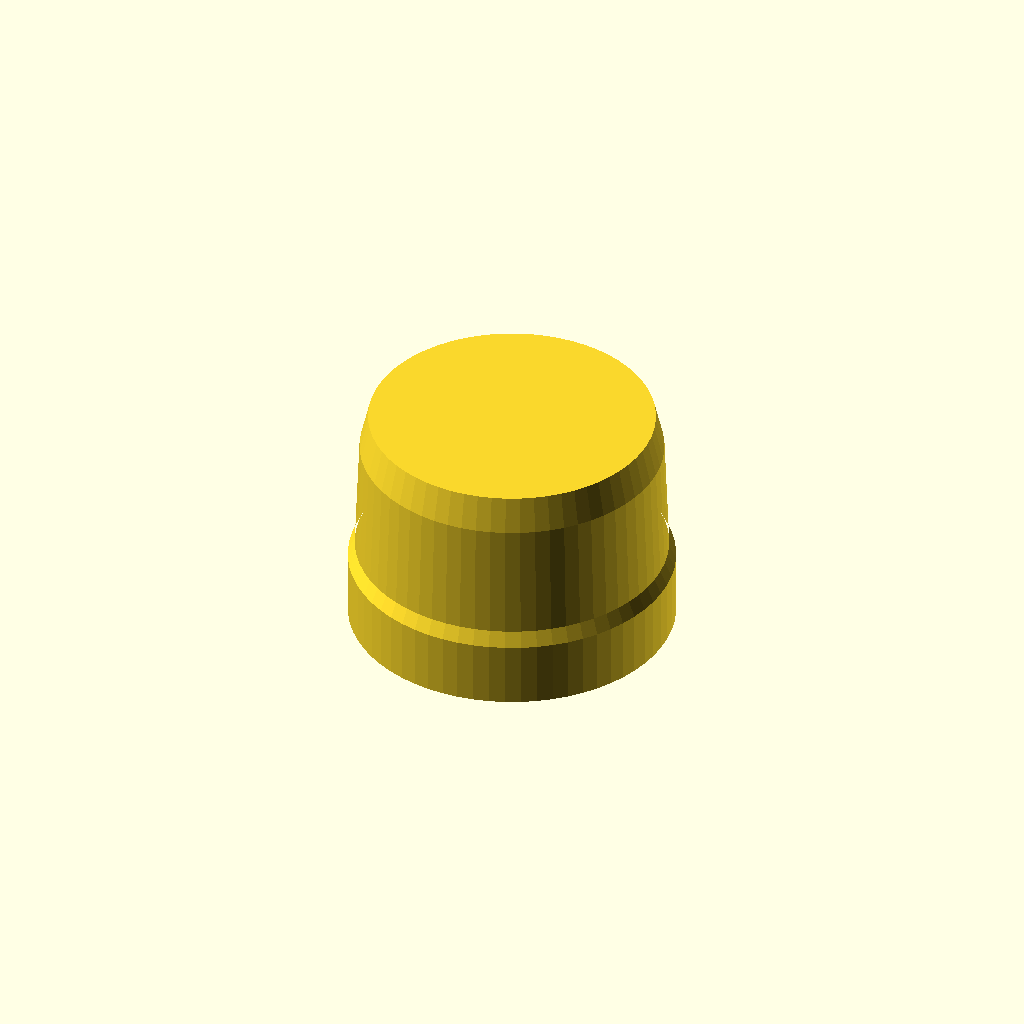
Cell 1: the model at its default parameters.
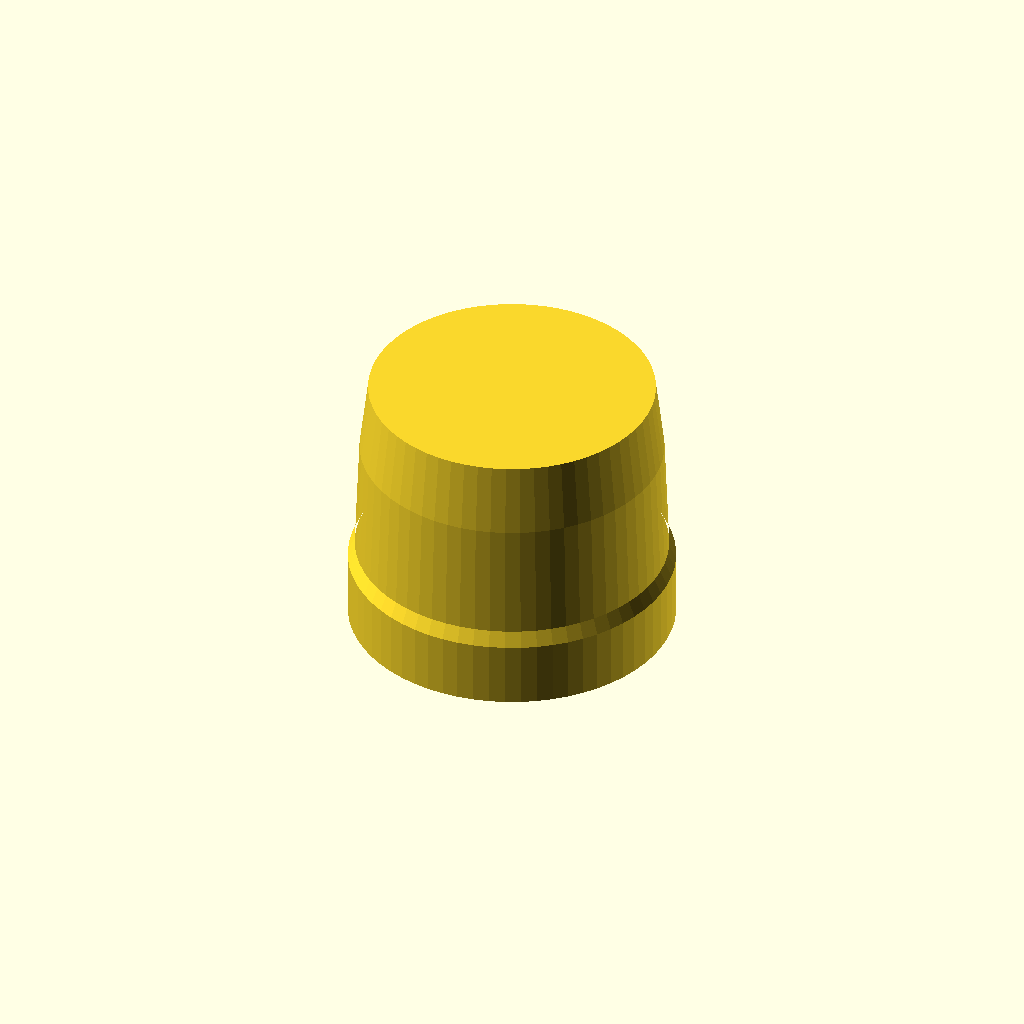
Cell 2 — tip_h set to 8, the other parameters unchanged.
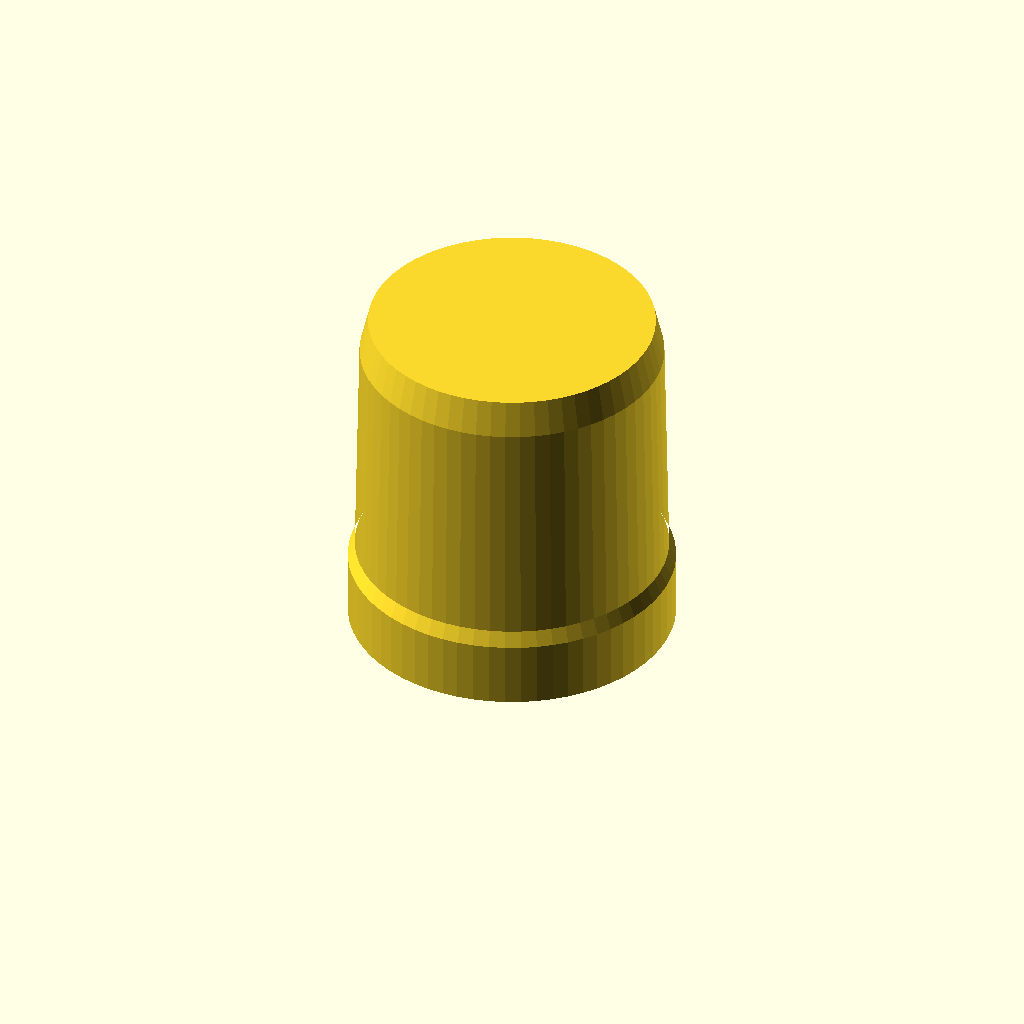
Cell 3: taper_h = 26 (everything else at default).
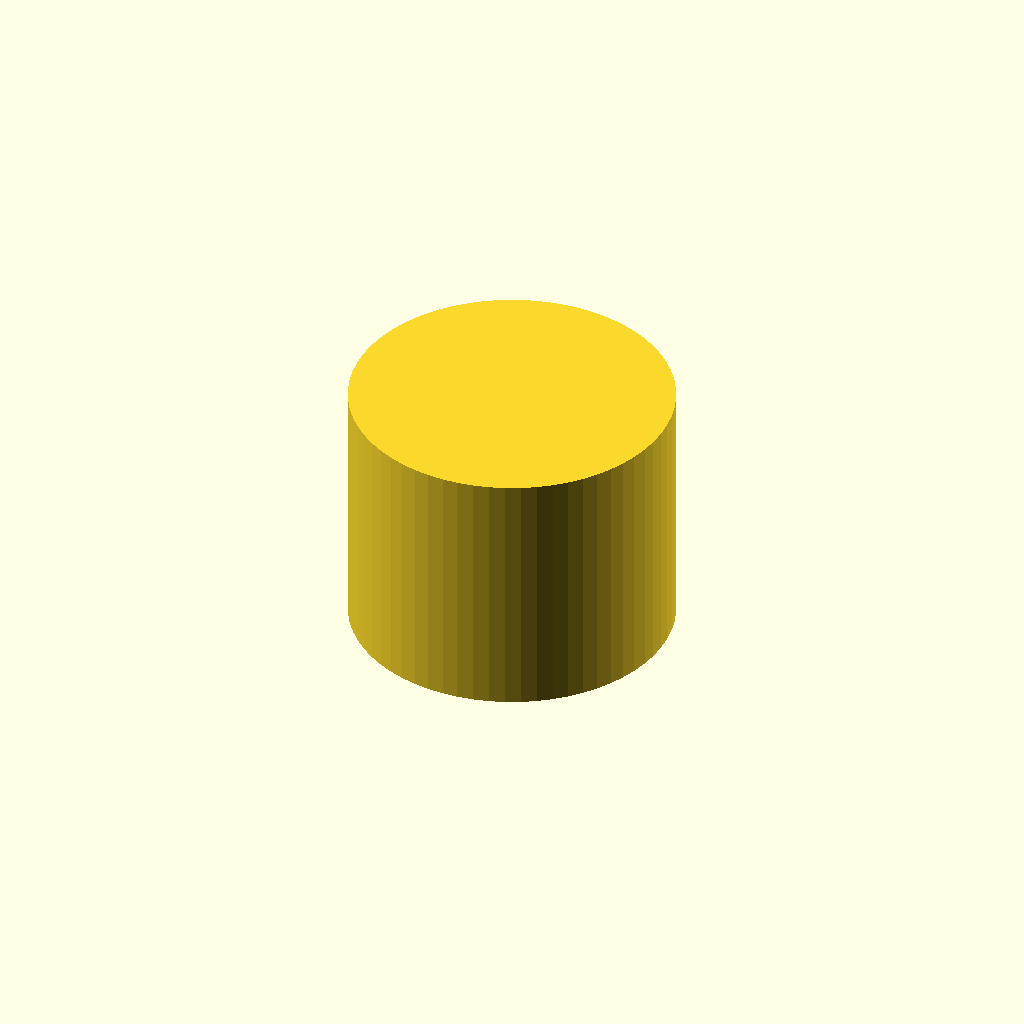
Cell 4: cap_thick = 6 (everything else at default).
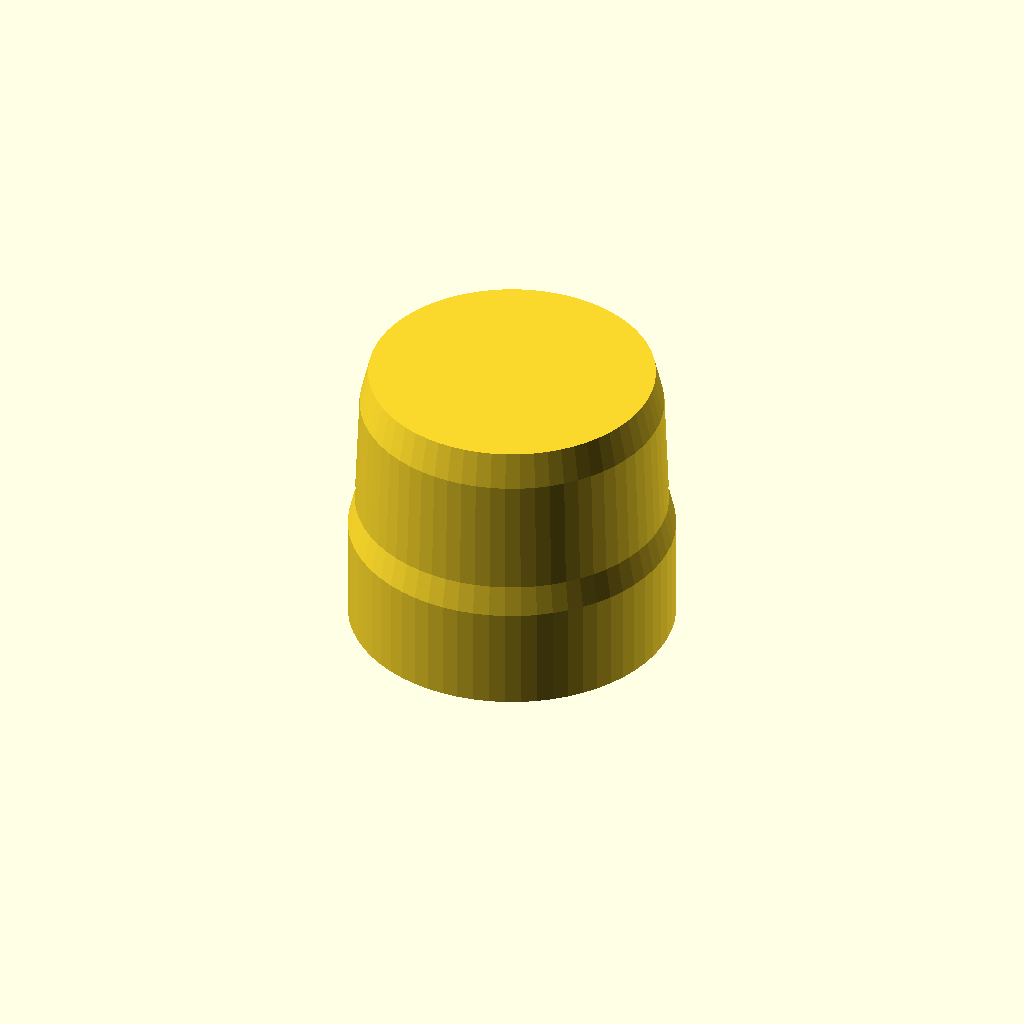
Cell 5: base_h = 12 (everything else at default).
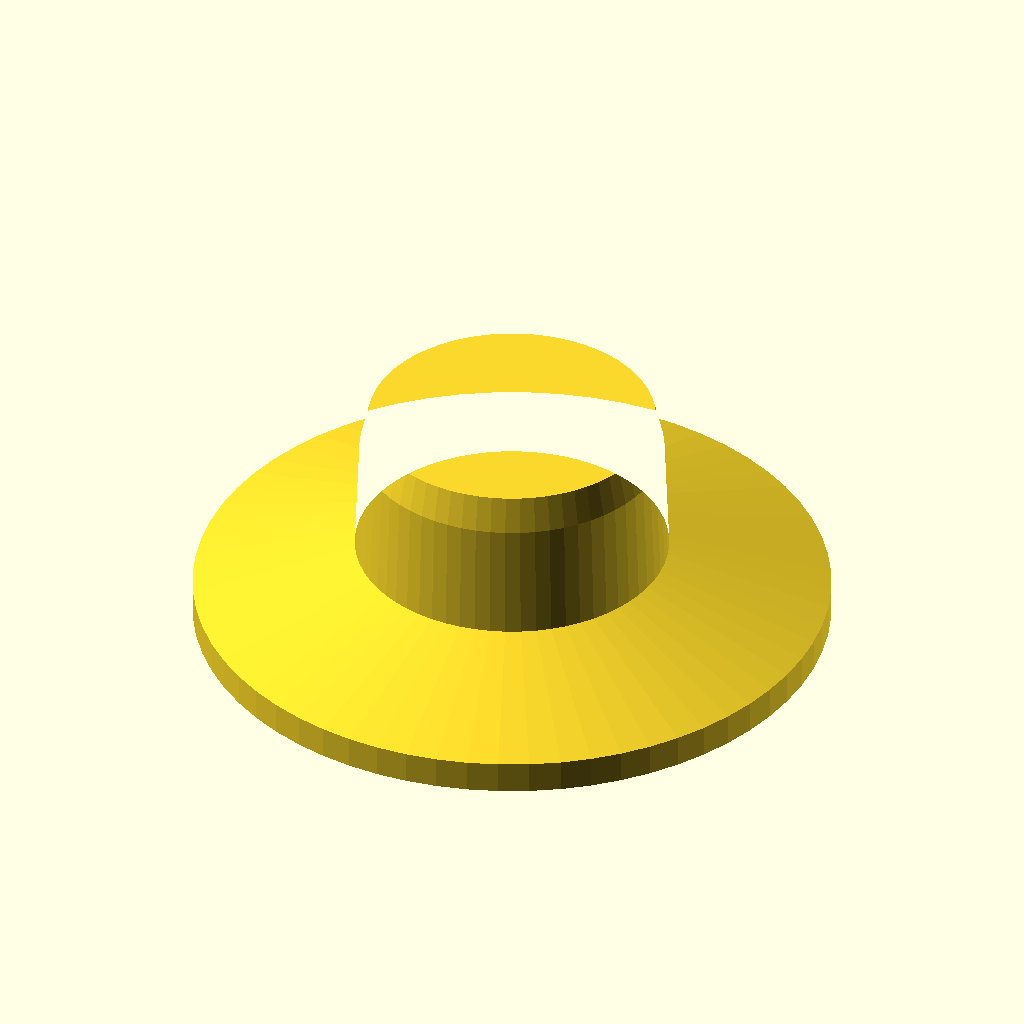
Cell 6: base_d = 69 (everything else at default).
One fixed orthographic camera (rotation 55°, 0°, 25°; colour scheme Cornfield) for every cell.
OpenSCAD source file dashcam-lense-cap.scad:
// Dashcam Lense Cap
$fn = 64;

lense_upper_d = 26.8-0.8;
tip_h = 4;
primary_taper_d = 28.7-0.8;
taper_h = 13;
bottom_taper_d = 29.75-0.8;
cap_thick = 3;
base_h = 6;
base_d = 34.5;

module spherinder(r, h) {
    union() {
        cylinder(r=r, h=h/2);
        scale([1,1,h/r/2])
        sphere(r=r);
    }
}
//spherinder(3,10);

module lense() {
    cylinder(d1=base_d, d2=bottom_taper_d, h=base_h);
    translate([0,0,base_h])
    cylinder(d1=bottom_taper_d, d2=primary_taper_d, h=taper_h);
    translate([0,0,base_h+taper_h])
    cylinder(d2=lense_upper_d, d1=primary_taper_d, h=tip_h);
}

module lenseCap() {
    difference() {
        minkowski() {
            lense();
            cylinder(r=cap_thick, h=cap_thick);
        }
        lense();
        translate([0,0,-50])
        cube(100, center=true);
    }
}
intersection() {
    lenseCap();
    cylinder(d=base_d+2, h=100);
}
Parameter table extracted from the source (name, type, default, range or options):
tip_h: number, default 4
taper_h: number, default 13
cap_thick: number, default 3
base_h: number, default 6
base_d: number, default 34.5
